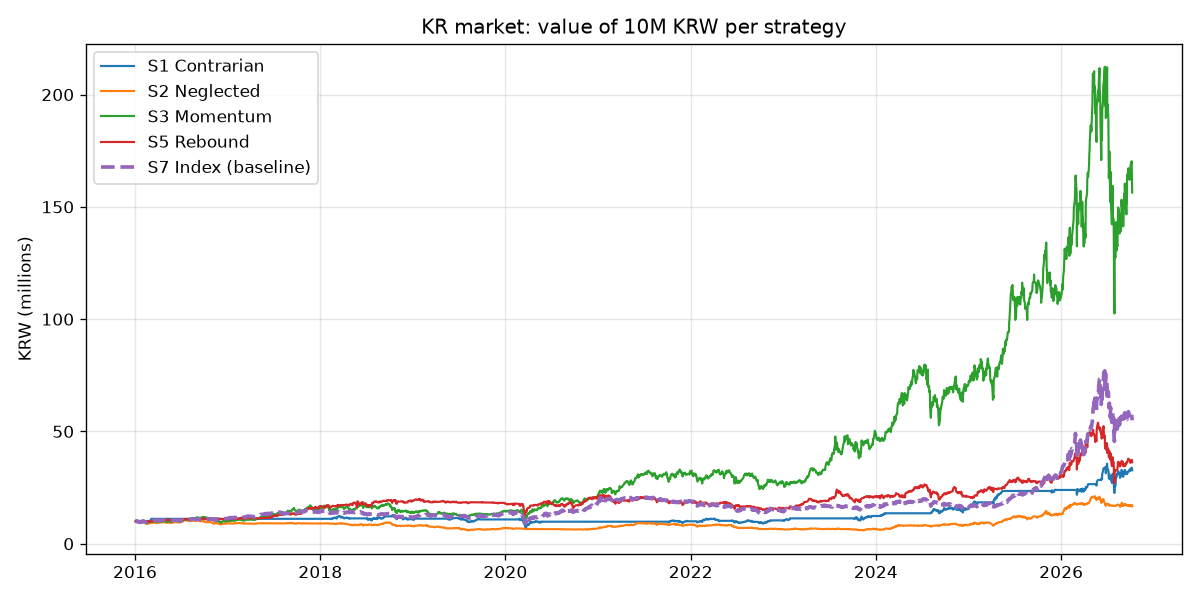

The table this chart was drawn from, first rows:
Date, s1, s2, s3, s5, s7
2016-01-04, 10000000, 10000000, 10000000, 10000000, 10000000
2016-01-05, 10000000, 10000000, 10000000, 10000000, 10080265
2016-01-06, 10000000, 10000000, 10000000, 9972982, 10006888
2016-01-07, 10000000, 10000000, 10000000, 9949232, 9912547
2016-01-08, 10000000, 10000000, 10000000, 9970013, 9981731
2016-01-11, 10000000, 10000000, 10000000, 9925482, 9870620
2016-01-12, 10000000, 9893197, 10000000, 9907356, 9841270
2016-01-13, 10000000, 10025385, 10000000, 10072175, 9979638
2016-01-14, 10000000, 9879690, 10000000, 10060252, 9885293
2016-01-15, 10000000, 9780811, 10000000, 10014127, 9782566
2016-01-18, 10139297, 9775762, 10000000, 9934669, 9774182
2016-01-19, 9965330, 9819759, 10000000, 9994711, 9826595
2016-01-20, 9685135, 9611973, 10000000, 9809158, 9602273
2016-01-21, 9762265, 9547780, 10000000, 9850789, 9579206
2016-01-22, 10002449, 9678560, 10000000, 10034785, 9786761
2016-01-25, 10198226, 9815447, 10000000, 10078116, 9839174
2016-01-26, 9809422, 9729972, 10000000, 9713047, 9715480
2016-01-27, 10012997, 9903875, 10000000, 9836168, 9851751
2016-01-28, 10235672, 9922601, 10000000, 9825229, 9866426
2016-01-29, 10281307, 9741450, 10000000, 9855840, 9881101
2016-02-01, 10372412, 9888293, 10000000, 9887210, 9952381
2016-02-02, 10207407, 9654722, 10000000, 9791733, 9883199
2016-02-03, 9889552, 9541108, 10109828, 9807606, 9769987
2016-02-04, 10076820, 9589968, 10159077, 10014346, 9950281
2016-02-05, 10296438, 9593984, 10127202, 9972143, 9975441
2016-02-11, 9840847, 9355509, 9729032, 9778263, 9707094
2016-02-12, 9605458, 8999329, 9225194, 9591219, 9635815
2016-02-15, 9912385, 8974787, 9310070, 9684596, 9761598
2016-02-16, 10071011, 8941390, 9431123, 9940363, 9904162
2016-02-17, 10027864, 8801838, 9099473, 9584569, 9916740
2016-02-18, 10171073, 8958850, 9343382, 9812606, 10000599
2016-02-19, 10118003, 9115628, 9391893, 9925664, 10021564
2016-02-22, 10102524, 9182583, 9567208, 9956457, 10038334
2016-02-23, 10066163, 9123202, 9495254, 9850713, 10040430
2016-02-24, 10098517, 9032140, 9454159, 9852894, 10032048
2016-02-25, 10163409, 9077520, 9551857, 9920173, 10042531
2016-02-26, 10159344, 9183638, 9668879, 9877239, 10063494
2016-02-29, 10119945, 9183509, 9591810, 9886437, 10050914
2016-03-02, 10413236, 9304755, 9894386, 9938676, 10203956
2016-03-03, 10626298, 9264251, 9940858, 10064748, 10235403
2016-03-04, 10889924, 9291997, 9924717, 10045995, 10237498
2016-03-07, 11147230, 9325190, 9822847, 10045995, 10258465
2016-03-08, 11086179, 9423974, 9771924, 10045995, 10187183
2016-03-09, 10997497, 9347404, 9827150, 10045995, 10231209
2016-03-10, 11103572, 9443617, 9887899, 9982236, 10325550
2016-03-11, 11088394, 9461189, 9950098, 10007625, 10348611
2016-03-14, 11088394, 9401824, 9948046, 9994930, 10340226
2016-03-15, 11088394, 9385442, 9863640, 9975889, 10331839
2016-03-16, 11088394, 9341731, 10033067, 10001278, 10359094
2016-03-17, 11088394, 9390093, 10023119, 10126827, 10415696
2016-03-18, 11088394, 9384669, 10032617, 10349630, 10421986
2016-03-21, 11088394, 9295861, 9937787, 10245580, 10409410
2016-03-22, 11088394, 9328493, 9938668, 10291318, 10461822
2016-03-23, 11088394, 9270918, 9911645, 10263875, 10453434
2016-03-24, 11088394, 9230217, 9886625, 10208989, 10426179
2016-03-25, 11088394, 9210806, 9939314, 10204859, 10407312
2016-03-28, 11088394, 9256525, 9775231, 10223630, 10424085
2016-03-29, 11088394, 9307984, 9896655, 10264151, 10478593
2016-03-30, 11088394, 9356360, 9941614, 10298873, 10524711
2016-03-31, 11088394, 9292237, 9909362, 10368429, 10480688
... 2,574 more rows
